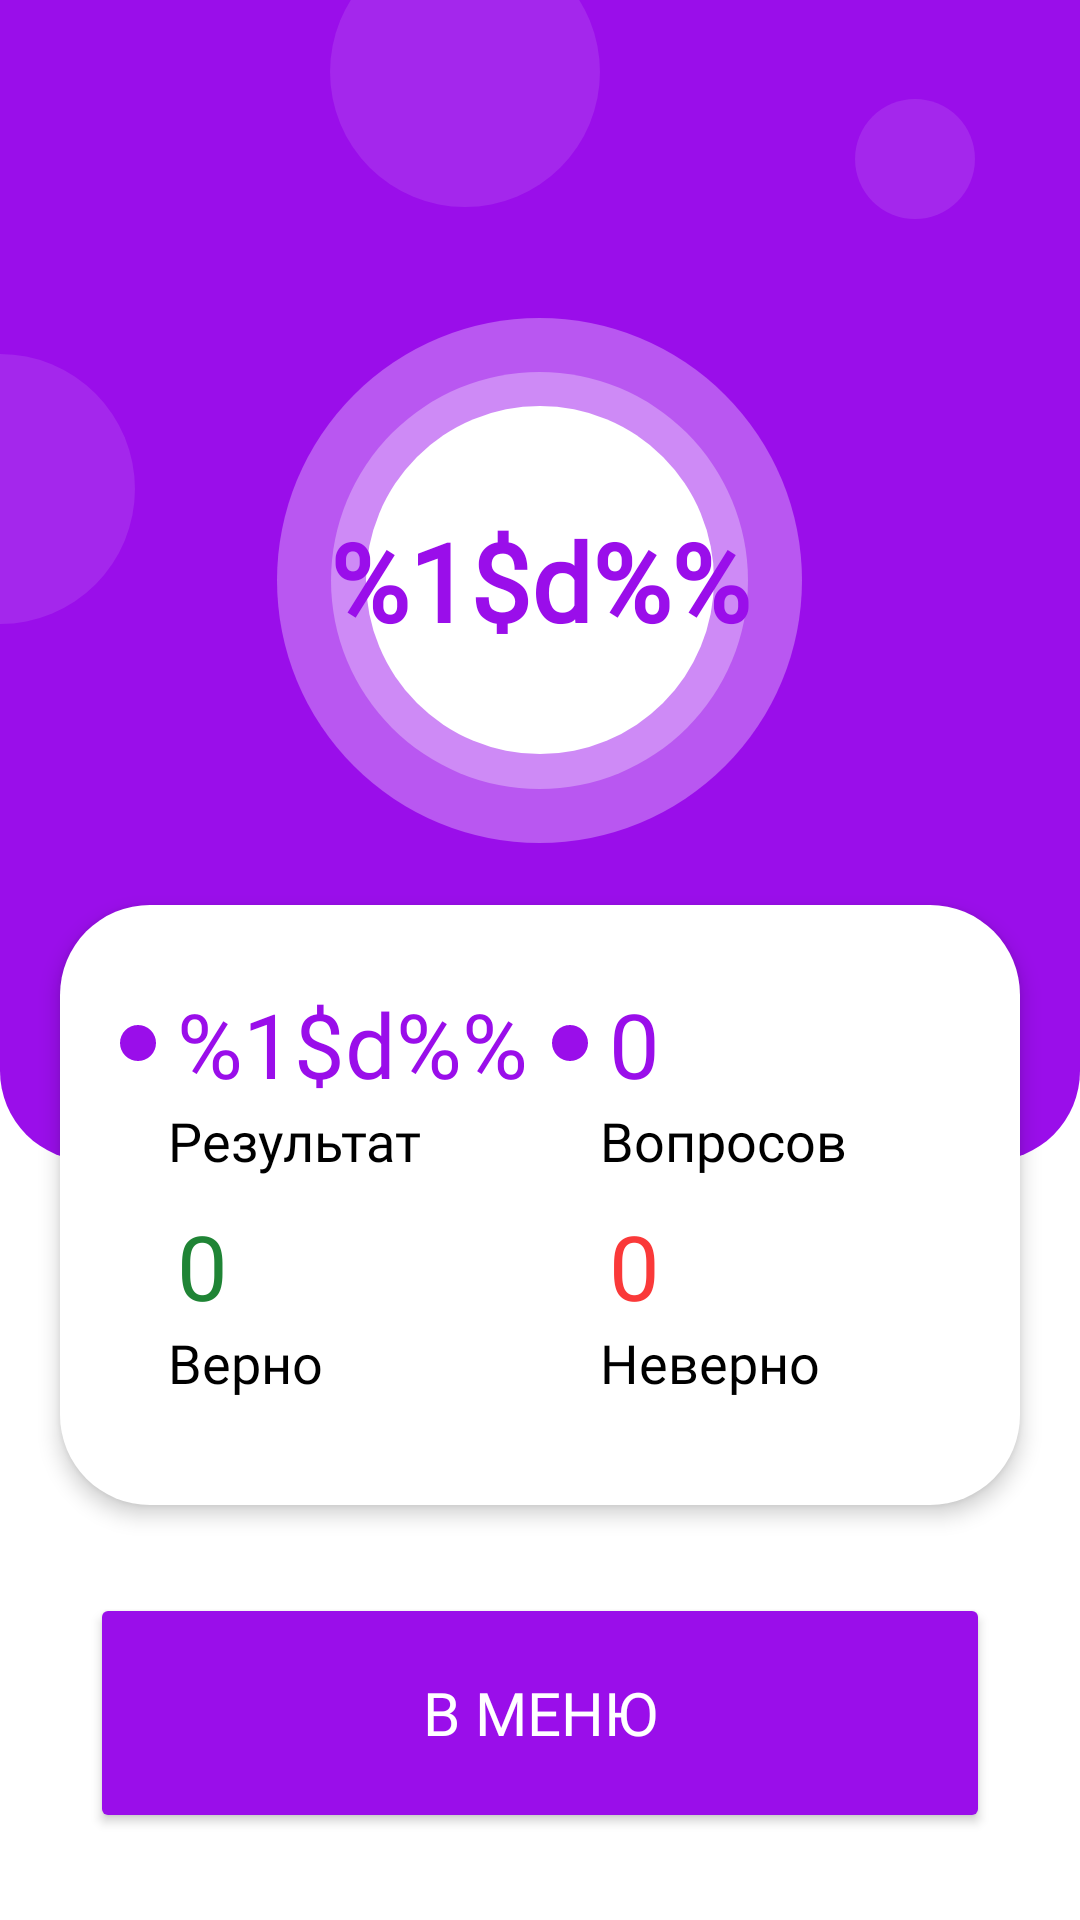

This screen was rendered from an Android layout file. Write that file and the resources it references.
<!-- AndroidManifest.xml: application theme Theme.MVVMcourseApp -->
<!-- res/layout/fragment_quiz_result.xml -->
<?xml version="1.0" encoding="utf-8"?>
<androidx.constraintlayout.widget.ConstraintLayout xmlns:android="http://schemas.android.com/apk/res/android"
    xmlns:app="http://schemas.android.com/apk/res-auto"
    xmlns:tools="http://schemas.android.com/tools"
    android:id="@+id/fragment_quiz_result"
    android:layout_width="match_parent"
    android:layout_height="match_parent"
    android:background="@color/white">

    <ImageView
        android:id="@+id/imageView2"
        android:layout_width="match_parent"
        android:layout_height="387dp"
        android:background="@drawable/bubbles_background_result"
        app:layout_constraintEnd_toEndOf="parent"
        app:layout_constraintHorizontal_bias="0.0"
        app:layout_constraintStart_toStartOf="parent"
        app:layout_constraintTop_toTopOf="parent" />

    <androidx.constraintlayout.widget.ConstraintLayout
        android:id="@+id/constraintLayout2"
        android:layout_width="wrap_content"
        android:layout_height="wrap_content"
        app:layout_constraintBottom_toBottomOf="@+id/imageView2"
        app:layout_constraintEnd_toEndOf="@+id/imageView2"
        app:layout_constraintStart_toStartOf="@+id/imageView2"
        app:layout_constraintTop_toTopOf="@+id/imageView2">


        <TextView
            android:id="@+id/bubble_result_percent"
            android:layout_width="wrap_content"
            android:layout_height="wrap_content"
            android:fontFamily="@font/montserrat_ace_medium"
            android:text="@string/inPercent"
            android:textColor="@color/purple"
            android:textSize="36sp"
            android:textStyle="bold"
            app:layout_constraintBottom_toBottomOf="parent"
            app:layout_constraintEnd_toEndOf="parent"
            app:layout_constraintHorizontal_bias="1"
            app:layout_constraintStart_toStartOf="parent"
            app:layout_constraintTop_toTopOf="parent"
            app:layout_constraintVertical_bias="1" />
    </androidx.constraintlayout.widget.ConstraintLayout>


    <androidx.constraintlayout.widget.ConstraintLayout
        android:id="@+id/constraintLayout3"
        android:layout_width="match_parent"
        android:layout_height="200dp"
        android:layout_marginStart="20dp"
        android:layout_marginTop="84dp"
        android:layout_marginEnd="20dp"
        android:background="@drawable/border_radius_30"
        android:elevation="4dp"
        app:layout_constraintEnd_toEndOf="parent"
        app:layout_constraintHorizontal_bias="0"
        app:layout_constraintStart_toStartOf="parent"
        app:layout_constraintTop_toBottomOf="@+id/constraintLayout2">


        <ImageView
            android:id="@+id/result_point_percent"
            android:layout_width="12dp"
            android:layout_height="12dp"
            android:layout_marginStart="20dp"
            android:layout_marginTop="40dp"
            android:background="@drawable/result_points"
            app:layout_constraintBottom_toBottomOf="parent"
            app:layout_constraintEnd_toEndOf="parent"
            app:layout_constraintHorizontal_bias="0"
            app:layout_constraintStart_toStartOf="parent"
            app:layout_constraintTop_toTopOf="parent"
            app:layout_constraintVertical_bias="0" />

        <TextView
            android:id="@+id/text_result_in_percent"
            android:layout_width="wrap_content"
            android:layout_height="wrap_content"
            android:layout_marginStart="4dp"
            android:fontFamily="@font/montserrat_ace_medium"
            android:paddingStart="3dp"
            android:paddingEnd="3dp"
            android:text="@string/inPercent"
            android:textColor="@color/purple"
            android:textSize="30sp"
            app:layout_constraintBottom_toBottomOf="@+id/result_point_percent"
            app:layout_constraintStart_toEndOf="@+id/result_point_percent"
            app:layout_constraintTop_toTopOf="@+id/result_point_percent" />

        <TextView
            android:layout_width="wrap_content"
            android:layout_height="wrap_content"
            android:fontFamily="@font/montserrat_ace_medium"
            android:text="Результат"
            android:textColor="@color/black"
            android:textSize="18sp"
            app:layout_constraintStart_toStartOf="@+id/text_result_in_percent"
            app:layout_constraintTop_toBottomOf="@+id/text_result_in_percent" />


        <ImageView
            android:id="@+id/result_point_total_questions"
            android:layout_width="12dp"
            android:layout_height="12dp"
            android:layout_marginStart="20dp"
            android:layout_marginTop="40dp"
            android:background="@drawable/result_points"
            app:layout_constraintBottom_toBottomOf="parent"
            app:layout_constraintEnd_toEndOf="parent"
            app:layout_constraintHorizontal_bias="0.5"
            app:layout_constraintStart_toStartOf="parent"
            app:layout_constraintTop_toTopOf="parent"
            app:layout_constraintVertical_bias="0" />

        <TextView
            android:id="@+id/text_result_total_questions"
            android:layout_width="wrap_content"
            android:layout_height="wrap_content"
            android:layout_marginStart="4dp"
            android:fontFamily="@font/montserrat_ace_medium"
            android:paddingStart="3dp"
            android:paddingEnd="3dp"
            android:text="@string/answersCountDefaultText"
            android:textColor="@color/purple"
            android:textSize="30sp"
            app:layout_constraintBottom_toBottomOf="@+id/result_point_total_questions"
            app:layout_constraintStart_toEndOf="@+id/result_point_total_questions"
            app:layout_constraintTop_toTopOf="@+id/result_point_total_questions" />

        <TextView
            android:id="@+id/textView2"
            android:layout_width="wrap_content"
            android:layout_height="wrap_content"
            android:fontFamily="@font/montserrat_ace_medium"
            android:text="Вопросов"
            android:textColor="@color/black"
            android:textSize="18sp"
            app:layout_constraintStart_toStartOf="@+id/text_result_total_questions"
            app:layout_constraintTop_toBottomOf="@+id/text_result_total_questions" />

        <ImageView
            android:id="@+id/result_point_correct"
            android:layout_width="12dp"
            android:layout_height="12dp"
            android:layout_marginStart="20dp"
            android:layout_marginTop="40dp"
            android:background="@drawable/result_correct_point"
            app:layout_constraintBottom_toBottomOf="parent"
            app:layout_constraintEnd_toEndOf="parent"
            app:layout_constraintHorizontal_bias="0"
            app:layout_constraintStart_toStartOf="parent"
            app:layout_constraintTop_toTopOf="parent"
            app:layout_constraintVertical_bias="0.5" />

        <TextView
            android:id="@+id/text_result_correct"
            android:layout_width="wrap_content"
            android:layout_height="wrap_content"
            android:layout_marginStart="4dp"
            android:fontFamily="@font/montserrat_ace_medium"
            android:paddingStart="3dp"
            android:paddingEnd="3dp"
            android:text="@string/answersCountDefaultText"
            android:textColor="@color/green"
            android:textSize="30sp"
            app:layout_constraintBottom_toBottomOf="@+id/result_point_correct"
            app:layout_constraintStart_toEndOf="@+id/result_point_correct"
            app:layout_constraintTop_toTopOf="@+id/result_point_correct" />

        <TextView
            android:id="@+id/text_correct"
            android:layout_width="wrap_content"
            android:layout_height="wrap_content"
            android:fontFamily="@font/montserrat_ace_medium"
            android:text="Верно"
            android:textColor="@color/black"
            android:textSize="18sp"
            app:layout_constraintStart_toStartOf="@+id/text_result_correct"
            app:layout_constraintTop_toBottomOf="@+id/text_result_correct" />


        <ImageView
            android:id="@+id/result_point_wrong"
            android:layout_width="12dp"
            android:layout_height="12dp"
            android:layout_marginStart="20dp"
            android:layout_marginTop="40dp"
            android:background="@drawable/result_wrong_point"
            app:layout_constraintBottom_toBottomOf="parent"
            app:layout_constraintEnd_toEndOf="parent"
            app:layout_constraintHorizontal_bias="0.5"
            app:layout_constraintStart_toStartOf="parent"
            app:layout_constraintTop_toTopOf="parent"
            app:layout_constraintVertical_bias="0.5" />

        <TextView
            android:id="@+id/text_result_wrong"
            android:layout_width="wrap_content"
            android:layout_height="wrap_content"
            android:layout_marginStart="4dp"
            android:fontFamily="@font/montserrat_ace_medium"
            android:paddingStart="3dp"
            android:paddingEnd="3dp"
            android:text="@string/answersCountDefaultText"
            android:textColor="@color/red"
            android:textSize="30sp"
            app:layout_constraintBottom_toBottomOf="@+id/result_point_wrong"
            app:layout_constraintStart_toEndOf="@+id/result_point_wrong"
            app:layout_constraintTop_toTopOf="@+id/result_point_wrong" />

        <TextView
            android:id="@+id/text_wrong"
            android:layout_width="wrap_content"
            android:layout_height="wrap_content"
            android:fontFamily="@font/montserrat_ace_medium"
            android:text="Неверно"
            android:textColor="@color/black"
            android:textSize="18sp"
            app:layout_constraintStart_toStartOf="@+id/text_result_wrong"
            app:layout_constraintTop_toBottomOf="@+id/text_result_wrong" />


    </androidx.constraintlayout.widget.ConstraintLayout>

    <TextView
        android:id="@+id/lvlFeedBack"
        android:layout_width="match_parent"
        android:layout_height="wrap_content"
        android:background="@drawable/success_background_modern"
        android:text="FEEDBACK"
        android:gravity="center"
        android:textSize="15sp"
        android:fontFamily="@font/montserrat_ace_medium"
        android:paddingVertical="12dp"
        android:paddingHorizontal="16dp"
        android:textColor="@color/white"
        android:visibility="gone"
        android:elevation="4dp"
        android:layout_marginTop="10dp"
        app:layout_constraintTop_toBottomOf="@id/constraintLayout3"
        app:layout_constraintStart_toStartOf="parent"
        android:layout_marginStart="20dp"
        android:layout_marginEnd="20dp"/>

    <Button
        android:id="@+id/button_to_menu"
        android:layout_width="match_parent"
        android:layout_height="80dp"
        android:backgroundTint="@color/purple"
        android:fontFamily="@font/montserrat_ace_medium"
        android:text="В меню"
        android:textColor="@color/white"
        android:textSize="20dp"
        android:layout_marginStart="30dp"
        android:layout_marginEnd="30dp"
        app:layout_constraintBottom_toBottomOf="parent"
        app:layout_constraintEnd_toEndOf="parent"
        app:layout_constraintStart_toStartOf="parent"
        app:layout_constraintTop_toBottomOf="@+id/constraintLayout3"
        />

</androidx.constraintlayout.widget.ConstraintLayout>
<!-- resources referenced by this layout -->
<resources>
  <color name="black">#FF000000</color>
  <color name="green">#1F8435</color>
  <color name="purple">#9A0EEA </color>
  <color name="red">#FA3939</color>
  <color name="white">#FFFFFFFF</color>
  <!-- drawable border_radius_30 (drawable) -->
  <shape xmlns:android="http://schemas.android.com/apk/res/android"
      android:shape="rectangle">
  
      <solid android:color="#FFFFFF" />
      <corners android:radius="30dp"/>
  </shape>
  <!-- drawable bubbles_background_result: vector/xml drawable (drawable, 2039 chars, omitted) -->
  <!-- drawable result_points (drawable) -->
  <?xml version="1.0" encoding="utf-8"?>
  <shape xmlns:android="http://schemas.android.com/apk/res/android"
      android:shape="oval">
  
      <solid android:color="@color/purple"/>
  
  
  </shape>
  <!-- drawable success_background_modern (drawable) -->
  <?xml version="1.0" encoding="utf-8"?>
  <shape xmlns:android="http://schemas.android.com/apk/res/android">
      <gradient
          android:startColor="#A74CAF50"
          android:endColor="#AA2E7D32"
          android:angle="45" />
      <corners android:radius="8dp" />
  </shape>
  <string name="answersCountDefaultText">0</string>
  <string name="inPercent">%1$d%%</string>
  <style name="Theme.MVVMcourseApp" parent="Base.Theme.MVVMcourseApp" />
  <style name="Base.Theme.MVVMcourseApp" parent="Theme.Material3.DayNight.NoActionBar">
          
          
      </style>
</resources>
